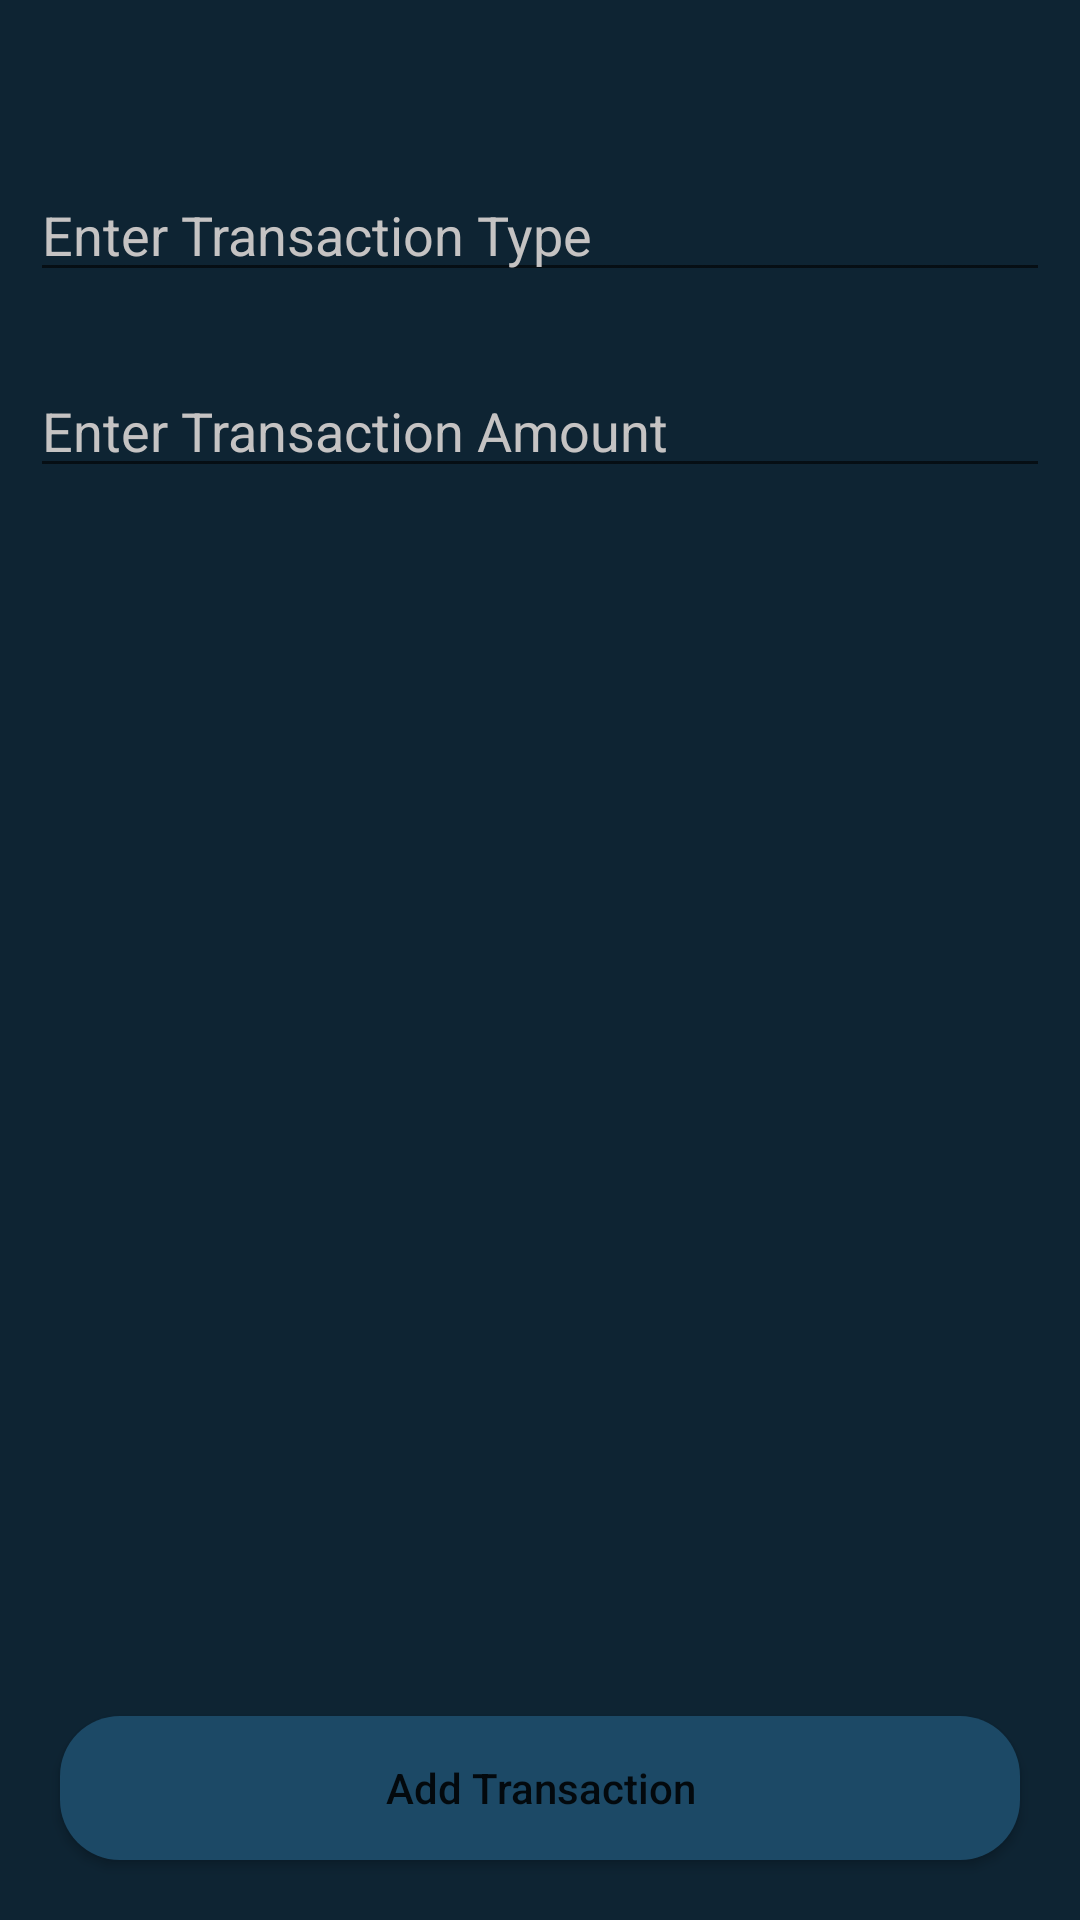

Write the Android layout XML for this screen, with the resource values it uses.
<!-- AndroidManifest.xml: application theme Theme.MyTransactApp -->
<!-- res/layout/activity_add_transaction.xml -->
<?xml version="1.0" encoding="utf-8"?>
<androidx.constraintlayout.widget.ConstraintLayout xmlns:android="http://schemas.android.com/apk/res/android"
    xmlns:app="http://schemas.android.com/apk/res-auto"
    xmlns:tools="http://schemas.android.com/tools"
    android:layout_width="match_parent"
    android:layout_height="match_parent"
    android:background="@color/black_shade_1"
    tools:context=".ui.home.AddTransactionActivity">

    <ImageView
        android:id="@+id/backArrow"
        android:layout_width="wrap_content"
        android:layout_height="wrap_content"
        android:layout_marginTop="16dp"
        android:layout_marginStart="10dp"
        android:padding="8dp"
        android:src="@drawable/arrow_back"
        app:layout_constraintEnd_toEndOf="parent"
        app:layout_constraintHorizontal_bias="0.0"
        app:layout_constraintStart_toStartOf="parent"
        app:layout_constraintTop_toTopOf="parent" />

    <EditText
        android:id="@+id/idEtTransactionTitle"
        android:layout_width="match_parent"
        android:layout_height="wrap_content"
        android:layout_marginTop="24dp"
        android:layout_marginHorizontal="10dp"
        android:hint="@string/enter_transaction_type"
        android:inputType="text"
        android:textColor="@color/white"
        android:textColorHint="@color/grey"
        app:layout_constraintEnd_toEndOf="parent"
        app:layout_constraintStart_toStartOf="parent"
        app:layout_constraintTop_toBottomOf="@id/backArrow" />

    <EditText
        android:id="@+id/idEtTransactionAmount"
        android:layout_width="match_parent"
        android:layout_height="wrap_content"
        android:layout_marginHorizontal="10dp"
        android:layout_marginTop="24dp"
        android:hint="@string/enter_transaction_amount"
        android:inputType="number"
        android:textColor="@color/white"
        android:textColorHint="@color/grey"
        app:layout_constraintEnd_toEndOf="parent"
        app:layout_constraintStart_toStartOf="parent"
        app:layout_constraintTop_toBottomOf="@+id/idEtTransactionTitle" />

    <Button
        android:id="@+id/idBtnAddUpdate"
        android:layout_width="match_parent"
        android:layout_height="wrap_content"
        android:layout_margin="20dp"
        android:background="@drawable/custom_button_back"
        android:text="@string/add_transaction"
        android:textAllCaps="false"
        app:layout_constraintBottom_toBottomOf="parent"
        app:layout_constraintEnd_toEndOf="parent"
        app:layout_constraintStart_toStartOf="parent" />


</androidx.constraintlayout.widget.ConstraintLayout>
<!-- resources referenced by this layout -->
<resources>
  <color name="black_shade_1">#0e2433</color>
  <color name="grey">#C5C3C3</color>
  <color name="white">#FFFFFFFF</color>
  <!-- drawable custom_button_back (drawable) -->
  <?xml version="1.0" encoding="utf-8"?>
  <shape android:shape="rectangle" xmlns:android="http://schemas.android.com/apk/res/android">
          <solid android:color="@color/black_shade_2"/>
          <corners android:radius="20dp"/>
  </shape>
  <string name="add_transaction">Add Transaction</string>
  <string name="enter_transaction_amount">Enter Transaction Amount</string>
  <string name="enter_transaction_type">Enter Transaction Type</string>
  <style name="Theme.MyTransactApp" parent="Theme.MaterialComponents.DayNight.NoActionBar">
          
          <item name="colorPrimary">@color/purple_500</item>
          <item name="colorPrimaryVariant">@color/purple_700</item>
          <item name="colorOnPrimary">@color/white</item>
          
          <item name="colorSecondary">@color/teal_200</item>
          <item name="colorSecondaryVariant">@color/teal_700</item>
          <item name="colorOnSecondary">@color/black</item>
          
          <item name="android:statusBarColor">?attr/colorPrimaryVariant</item>
          
      </style>
  <color name="black_shade_2">#1C4966</color>
  <color name="purple_500">#296D98</color>
  <color name="purple_700">#296D98</color>
  <color name="teal_200">#FF03DAC5</color>
  <color name="teal_700">#FF018786</color>
  <color name="black">#FF000000</color>
</resources>
